Run: headless pygame with SDL's dummy video driver; simulated clock (each Clock.tick advances the game by its frame time, no real sleeping); random seed 0; keys injected as events and as key.get_pressed() state; no mouse input.
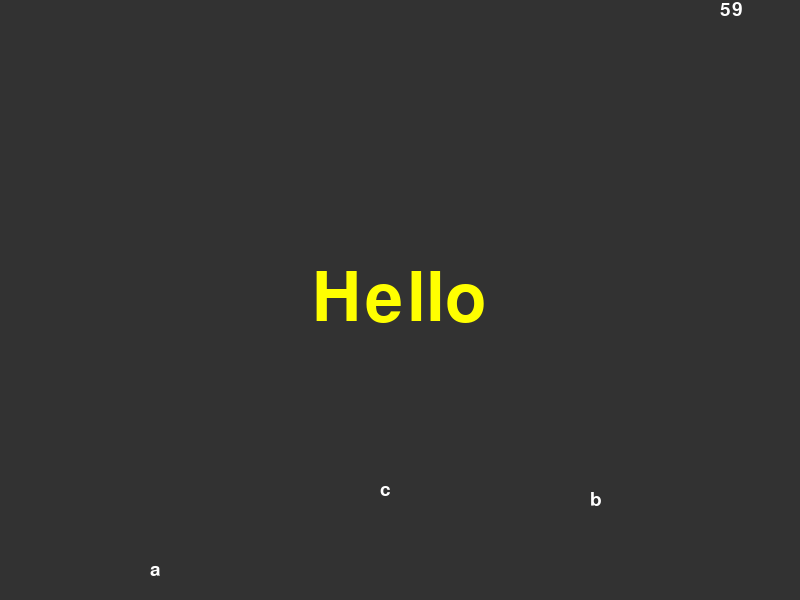
Frame 1 of 4 · flips 1–60 · no input
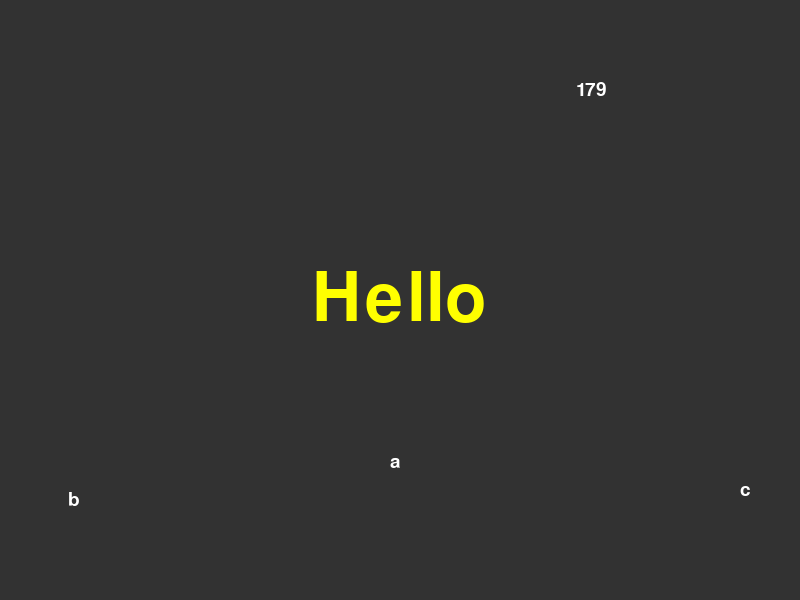
Frame 2 of 4 · flips 61–180 · tapped SPACE, RETURN · held RIGHT (→), D
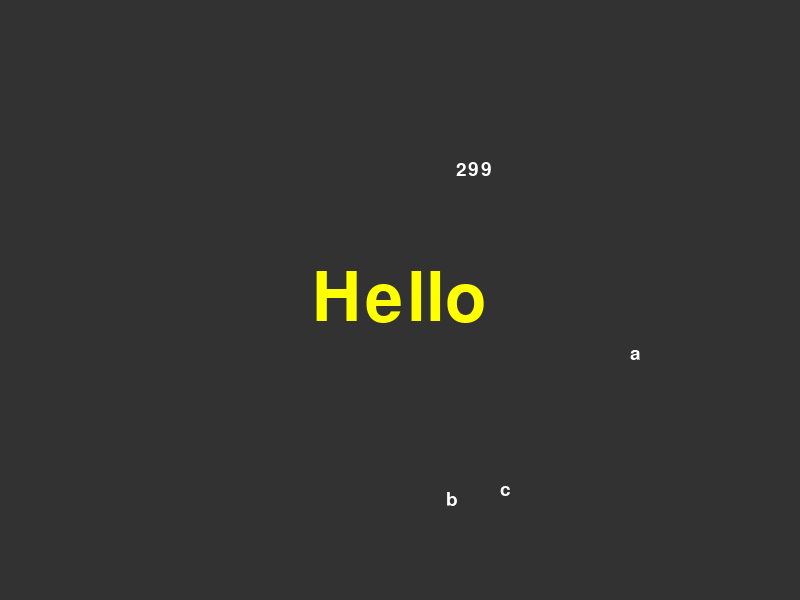
Frame 3 of 4 · flips 181–300 · held DOWN (↓), S
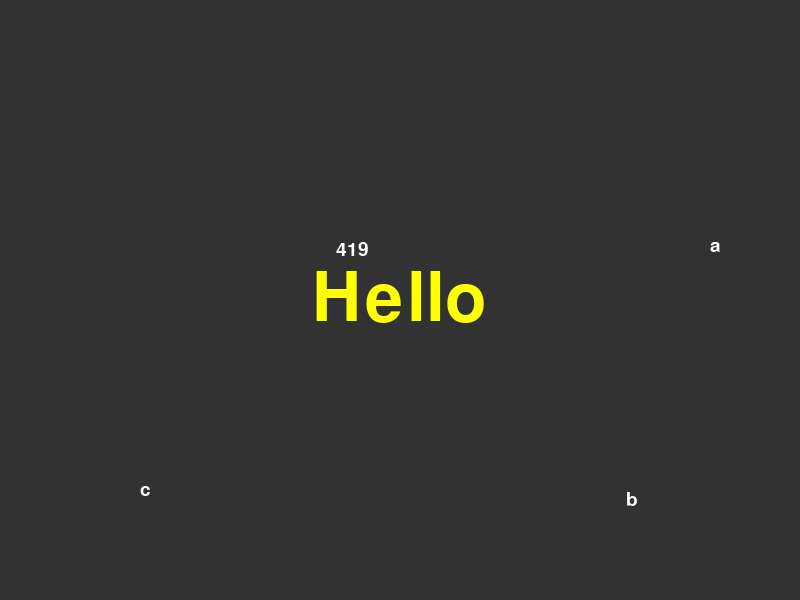
Frame 4 of 4 · flips 301–420 · held LEFT (←), A, UP (↑), W

The pygame program that drew these frames:

'''
title: Hello World
author: garrett
date created: 2019-04-08
'''

import pygame, random
pygame.init() # loads pygame module commands in the program

# Display Variables
TITLE = 'Hello World' # Appears in the window title
FPS = 30 # fps
WIDTH = 800
HEIGHT = 600
SCREENDIM = (WIDTH, HEIGHT)

# Color Variables
WHITE = (255,255,255)
BLACK = (0,0,0)
GREY = (50,50,50)
YELLOW = (255,255,0)
# Create the Window

screen = pygame.display.set_mode(SCREENDIM) # Creates the main surface where all other assets are placed on top
pygame.display.set_caption(TITLE) # This update the window title with TITLE
screen.fill(GREY) # Fills the entire surface with the color. Think of fill as erase

clock = pygame.time.Clock() # Starts a clock to measure time

## Add text
class text:
    def __init__(self, text = 'hello world', pos = (0,0)):
        self.text = text
        self.color = (255,255,255)
        self.size = 28
        self.x = pos[0]
        self.y = pos[1]
        self.xDir = 1
        self.yDir = 1
        self.pos = (self.x, self.y)
        self.fontFam = 'Arial'
        self.font = pygame.font.SysFont(self.fontFam, self.size)
        self.surface = self.font.render(self.text, 1, self.color)

    def getText(self):
        return self.surface

    def getPOS(self):
        return self.pos

    def setColor(self, color):
        self.color = color
        self.surface = self.font.render(self.text, 1, self.color)

    def setSize(self, size):
        self.size = size
        self.font = pygame.font.SysFont(self.fontFam, self.size)
        self. surface = self.font.render(self.text, 1, self.color)

    def setPOS(self, x, y):
        self.x = x
        self.y = y
        self.pos = (self.x, self.y)
        self.surface = self.font.render(self.text, 1, self.color)

    def setFont(self, font):
        self.fontFam = str(font)
        self.font = pygame.font.SysFont(self.fontFam, self.size)
        self.surface = self.font.render(self.text, 1, self.color)

    def setText(self, text):
        self.text = str(text)
        self.surface = self.font.render(self.text, 1, self.color)

    def moveText(self, spdx=1, spdy=1):

        self.x += (self.xDir*spdx)
        self.y += (self.yDir * spdy)
        self.pos = (self.x, self.y)
        if self.x > WIDTH - self.surface.get_width():
            self.xDir = -1
        elif self.x < 0:
            self.xDir = 1
        if self.y > HEIGHT - self.surface.get_height():
            self.yDir = -1
        elif self.y < 0:
            self.yDir = 1

# --- CODE STARTS HERE --- #
x = 0
myText = text('Hello', (100,100))
myText.setColor(YELLOW)
myText.setSize(100)
myText.setPOS(WIDTH/2 - myText.getText().get_width()/2, HEIGHT/2 - myText.getText().get_height()/2)
myText.setFont('Comic Sans')

newText = text('world')
newText1 = text('a',(30,20))
newText2 = text('b',(50,90))
newText3 = text('c', (200, 100))
running = True
while running:
    for event in pygame.event.get(): # returns all inputs and triggers into an array
        if event.type == pygame.QUIT: # If the red X was clicked.
            running = False
    newText.moveText(12,20)
    newText.setText(x)
    x += 1
    newText1.moveText(2,9)
    newText2.moveText(9,10)
    newText3.moveText(30,10)
    screen.fill(GREY)
    screen.blit(myText.getText(), myText.getPOS())
    screen.blit(newText.getText(), newText.getPOS())
    screen.blit(newText1.getText(), newText1.getPOS())
    screen.blit(newText2.getText(), newText2.getPOS())
    screen.blit(newText3.getText(), newText3.getPOS())
    clock.tick(FPS) # pause the game until the FPS time is reached
    pygame.display.flip() # update the screen with changes.

pygame.quit()
